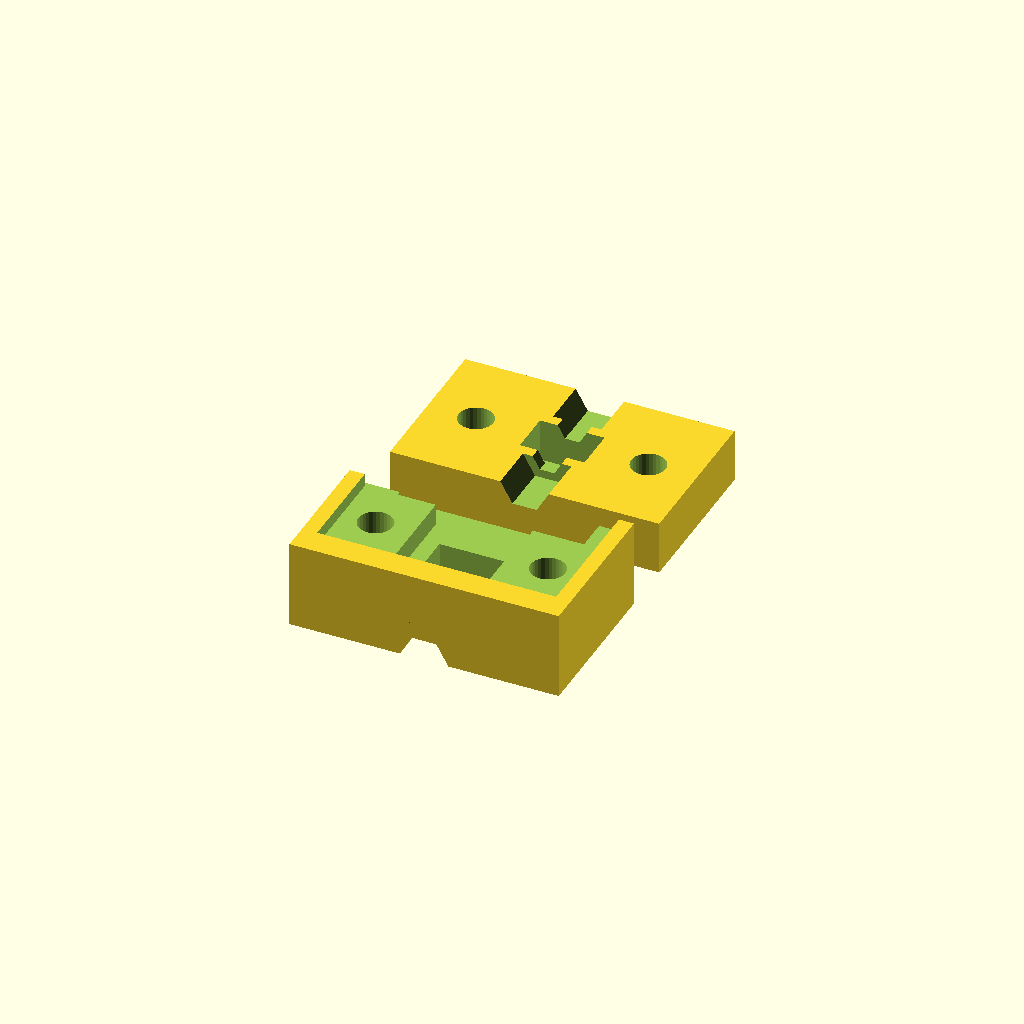
Cell 1: the model at its default parameters.
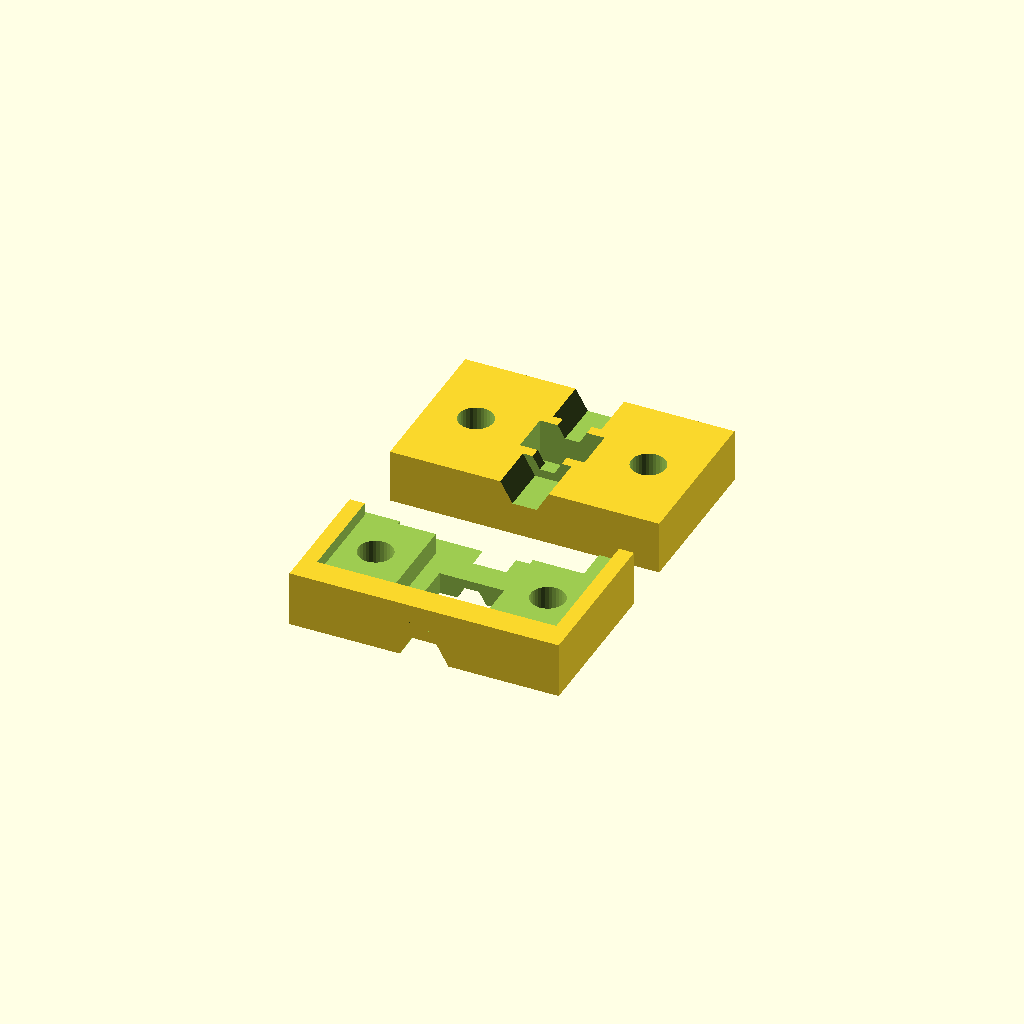
Cell 2: the same model with filamentHeight = 4.
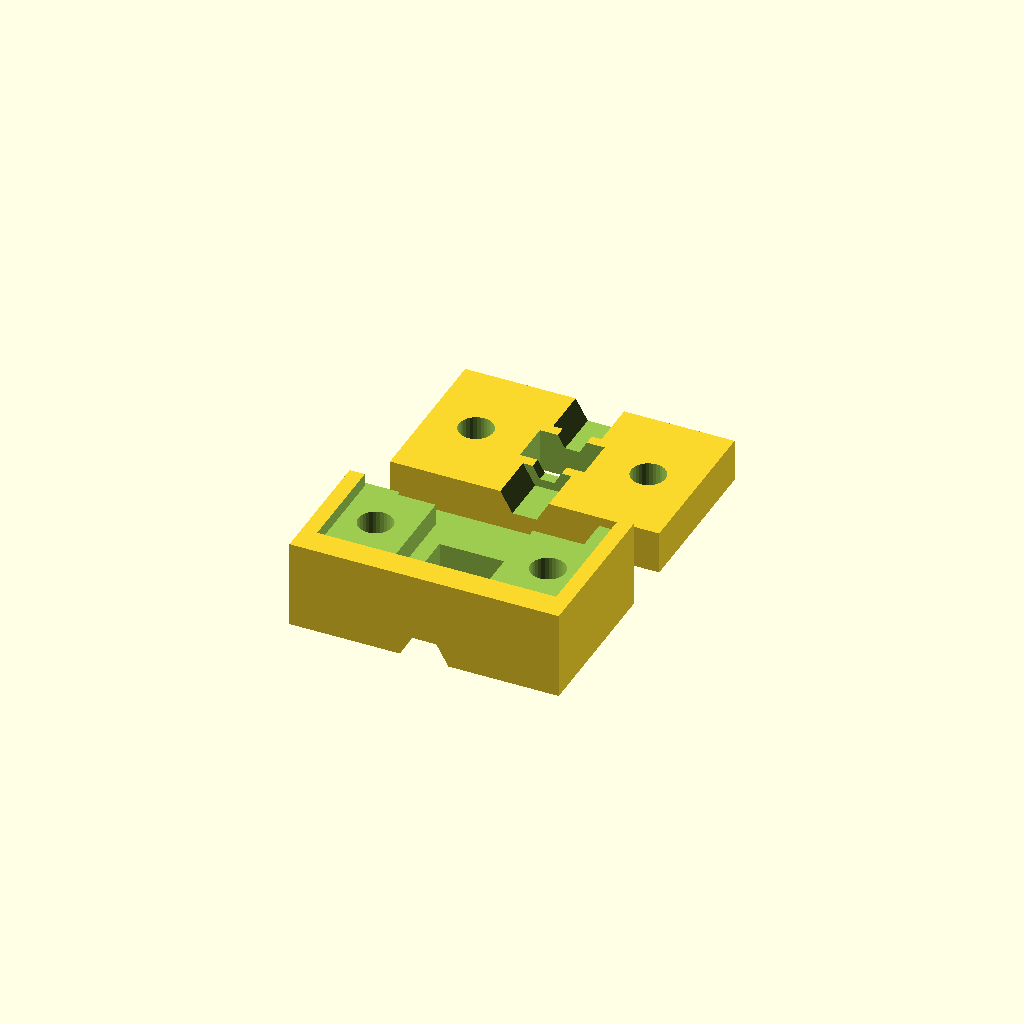
Cell 3: the same model with closedTop = 0.
All cells are drawn from one camera (rotation 55°, 0°, 25°, orthographic, colour scheme Cornfield), so only the parameter changes between them.
The OpenSCAD source (inputs/thingiverse/files/thing-2746340/files/LaserFilamentSensorHousing.scad):
/* [Hidden] */
// Duet3D laser filament sensor housing by D. Crocker, Escher 3D

/* [Options] */

// Select height of the filament centre above the PCB
filamentHeight=7;				// [4:0.2:9]

// Select the nominal diameter of the cutout for the PTFE tube. This needs to be somewhat larger than the outside diameter of the tube, but small enough to grip the tube when the two pieces are fastened together.
tubeDiameter=4.5;				// [4.0:0.1:5.2]

// Select the nominal diameter of the holes in the tube end stops for the filament to pass through. This needs to be somewhat larger than the outside diameter of the filament to prevent it rubbing, but smaller than the outside diameter of the tubing.
innerDiameter=2.7;				// [2.0:0.1:4.2]

// Do you want the top to be open or closed?
closedTop = 1;					// [0:Open,1:Closed]

/* [Hidden] */

width=25;
depth=15;
holeSpacing=16;

boardWidth=22.2;					// added 0.2mm clearance
boardComponentsWidth1=18.5;
boardComponentsWidth2=9;
boardComponentsHeight1=2.8;		// the deepest parts are the connector spills
boardComponentsHeight2=2.0;		// the deepest parts are the connector spills

holeInsetDepth1=5;
holeInsetDepth2=4.5;
boardDepth=9.5;
boardThickness=1.2;
stopThickness=1.0;

topHeight=4;
innerTubeDiameter=2.5;
chipDepth=4;
chipWidth=6;
M3clear=3.2;
M3head=7.5;

overlap=0.1;

module cubeXY(x,y,z) {
	translate([-x/2, -y/2, 0]) cube([x,y,z]);
}

module cubeX(x,y,z) {
	translate([-x/2, 0, 0]) cube([x,y,z]);
}

module FilamentGroove() {
	translate([0, -depth/2-overlap, 0]) rotate([-90,0,0]) cylinder(r=innerDiameter/2,h=99,$fn=6);
	translate([0, chipDepth/2+stopThickness, 0]) rotate([-90,0,0]) cylinder(r=tubeDiameter/2,h=99,$fn=6);
	translate([0, -chipDepth/2-stopThickness, 0]) rotate([90,0,0]) cylinder(r=tubeDiameter/2,h=99,$fn=6);
}

module Base(thickness) {
	difference() {
		cubeXY(width,depth,thickness+boardThickness);
		translate([-holeSpacing/2,0,-overlap]) cylinder(r=M3clear/2, h=99, $fn=32);
		translate([holeSpacing/2,0,-overlap]) cylinder(r=M3clear/2, h=99, $fn=32);
		FilamentGroove();
		translate([0,0,-overlap]) cubeXY(chipWidth, chipDepth, thickness+2*overlap);
		translate([0,-holeInsetDepth1, thickness]) cubeX(boardWidth,depth, boardThickness+overlap);
		translate([0,+holeInsetDepth2, thickness-boardComponentsHeight1])
			cubeX(boardComponentsWidth1, depth, boardComponentsHeight1+overlap);
		translate([0,-holeInsetDepth1, thickness-boardComponentsHeight2])
			cubeX(boardComponentsWidth2, depth, boardComponentsHeight2+overlap);
		translate([-20,holeInsetDepth2,thickness-boardComponentsHeight2]) cube([20,5,10]);
	}
}

module Top(thickness, isClosed) {
	difference() {
		cubeXY(width,depth,(isClosed) ? thickness + 1 : thickness);
		translate([0,0,(isClosed) ? 1 : -overlap]) cubeXY(chipWidth, chipDepth, thickness+2*overlap);
		translate([-holeSpacing/2,0,-overlap]) cylinder(r=M3clear/2, h=99, $fn=32);
		translate([holeSpacing/2,0,-overlap]) cylinder(r=M3clear/2, h=99, $fn=32);
		translate([0,0,(isClosed) ? thickness + 1 : thickness]) FilamentGroove();
	}
}

Base(filamentHeight);
translate([0, 20, 0]) Top(topHeight, closedTop);
Customizer parameters (derived from the source; name, type, default, range or options):
filamentHeight: number, default 7, range 4 to 9, step 0.2
tubeDiameter: number, default 4.5, range 4 to 5.2, step 0.1
innerDiameter: number, default 2.7, range 2 to 4.2, step 0.1
closedTop: number, default 1, options 0, 1
